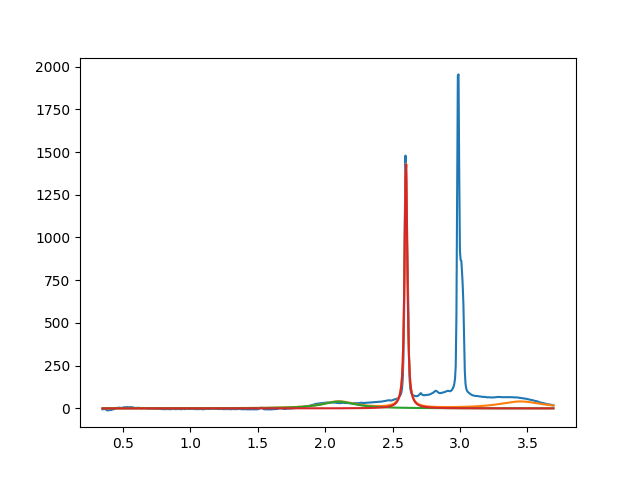

The data file committed next to this chart (first rows):
2.099999999999999201e+00, 3.999999999999999289e+01, 2.999999999999999334e-01, 9.333454119984641846e-20
2.599196489032644219e+00, 1.450641117693496653e+03, 2.483059122296097515e-02, 2.098749562569195148e-01
3.450000000000000622e+00, 3.999999999999999289e+01, 3.999999999999999667e-01, 1.301738861820288780e-22
